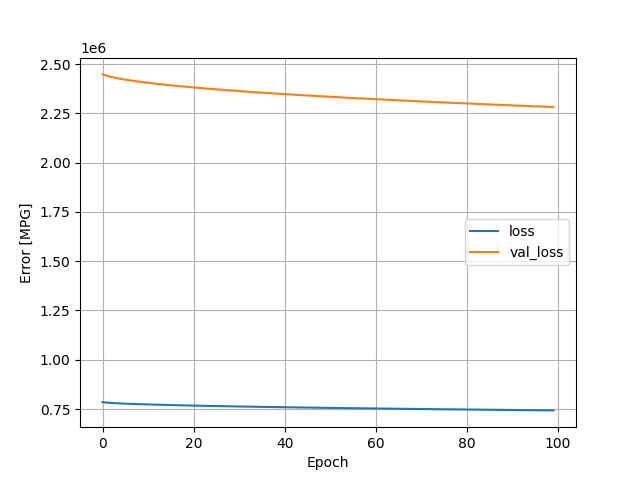

The table this chart was drawn from, first rows:
, loss, val_loss, epoch
0, 784992, 2447486, 0
1, 782460, 2439948, 1
2, 780818, 2434230, 2
3, 779500, 2429284, 3
4, 778359, 2424979, 4
5, 777344, 2420986, 5
6, 776404, 2417342, 6
7, 775541, 2413990, 7
8, 774743, 2410819, 8
9, 773982, 2407794, 9
10, 773263, 2404916, 10
11, 772576, 2402174, 11
12, 771920, 2399536, 12
13, 771287, 2397015, 13
14, 770679, 2394569, 14
15, 770092, 2392197, 15
16, 769522, 2389868, 16
17, 768964, 2387635, 17
18, 768429, 2385466, 18
19, 767906, 2383362, 19
20, 767401, 2381306, 20
21, 766904, 2379301, 21
22, 766421, 2377336, 22
23, 765947, 2375442, 23
24, 765487, 2373575, 24
25, 765036, 2371725, 25
26, 764589, 2369907, 26
27, 764151, 2368122, 27
28, 763721, 2366390, 28
29, 763303, 2364677, 29
30, 762888, 2363019, 30
31, 762486, 2361362, 31
32, 762086, 2359729, 32
33, 761691, 2358129, 33
34, 761305, 2356574, 34
35, 760928, 2355023, 35
36, 760553, 2353489, 36
37, 760183, 2351976, 37
38, 759816, 2350496, 38
39, 759458, 2349017, 39
40, 759098, 2347561, 40
41, 758748, 2346132, 41
42, 758400, 2344707, 42
43, 758055, 2343298, 43
44, 757714, 2341940, 44
45, 757383, 2340572, 45
46, 757051, 2339227, 46
47, 756726, 2337914, 47
48, 756404, 2336595, 48
49, 756084, 2335302, 49
50, 755770, 2334012, 50
51, 755457, 2332713, 51
52, 755143, 2331437, 52
53, 754835, 2330199, 53
54, 754533, 2328978, 54
55, 754234, 2327745, 55
56, 753936, 2326522, 56
57, 753638, 2325303, 57
58, 753344, 2324102, 58
59, 753051, 2322920, 59
... 40 more rows
